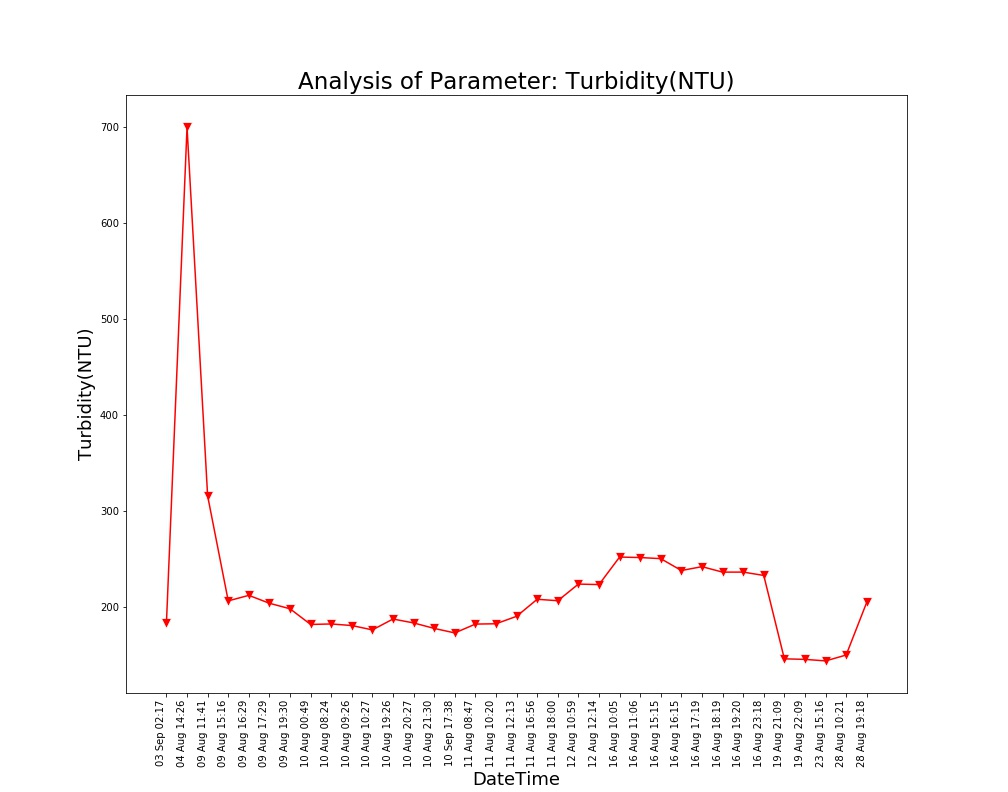

The file beside this chart, header and first rows:
Unnamed: 0, DateTime, Date, Time, Turbidity(NTU)
0.0, 04 Aug 14:26, 04 Aug 2021, 14:26:24, 699.4
1.0, 09 Aug 11:41, 09 Aug 2021, 11:41:48, 315.6
2.0, 09 Aug 15:16, 09 Aug 2021, 15:16:19, 206.4
3.0, 09 Aug 16:29, 09 Aug 2021, 16:29:24, 212.2
4.0, 09 Aug 17:29, 09 Aug 2021, 17:29:51, 204
5.0, 09 Aug 19:30, 09 Aug 2021, 19:30:40, 198.2
6.0, 10 Aug 00:49, 10 Aug 2021, 00:49:39, 181.9
7.0, 10 Aug 08:24, 10 Aug 2021, 08:24:01, 182.4
8.0, 10 Aug 09:26, 10 Aug 2021, 09:26:56, 180.8
9.0, 10 Aug 10:27, 10 Aug 2021, 10:27:28, 176.2
10.0, 10 Aug 19:26, 10 Aug 2021, 19:26:33, 187.6
11.0, 10 Aug 20:27, 10 Aug 2021, 20:27:03, 183.5
12.0, 10 Aug 21:30, 10 Aug 2021, 21:30:23, 177.8
13.0, 11 Aug 08:47, 11 Aug 2021, 08:47:06, 182.3
14.0, 11 Aug 10:20, 11 Aug 2021, 10:20:04, 182.6
15.0, 11 Aug 12:13, 11 Aug 2021, 12:13:36, 190.4
16.0, 11 Aug 16:56, 11 Aug 2021, 16:56:21, 208.1
17.0, 11 Aug 18:00, 11 Aug 2021, 18:00:02, 206.6
18.0, 12 Aug 10:59, 12 Aug 2021, 10:59:37, 223.9
19.0, 12 Aug 12:14, 12 Aug 2021, 12:14:31, 223.4
20.0, 16 Aug 10:05, 16 Aug 2021, 10:05:25, 252.1
21.0, 16 Aug 11:06, 16 Aug 2021, 11:06:03, 251.5
22.0, 16 Aug 15:15, 16 Aug 2021, 15:15:28, 250.4
23.0, 16 Aug 16:15, 16 Aug 2021, 16:15:54, 238
24.0, 16 Aug 17:19, 16 Aug 2021, 17:19:32, 242.1
25.0, 16 Aug 18:19, 16 Aug 2021, 18:19:53, 236.4
26.0, 16 Aug 19:20, 16 Aug 2021, 19:20:17, 236.4
27.0, 16 Aug 23:18, 16 Aug 2021, 23:18:09, 232.9
28.0, 19 Aug 21:09, 19 Aug 2021, 21:09:25, 146.1
29.0, 19 Aug 22:09, 19 Aug 2021, 22:09:52, 145.6
30.0, 23 Aug 15:16, 23 Aug 2021, 15:16:38, 144
31.0, 28 Aug 10:21, 28 Aug 2021, 10:21:18, 150.1
32.0, 28 Aug 19:18, 28 Aug 2021, 19:18:38, 205.0
, 03 Sep 02:17, 03 Sep 2021, 02:17:33, 183.4
, 10 Sep 17:38, 10 Sep 2021, 17:38:26, 173.1
, 12 Sep 17:30, 12 Sep 2021, 17:30:03, 159.1
